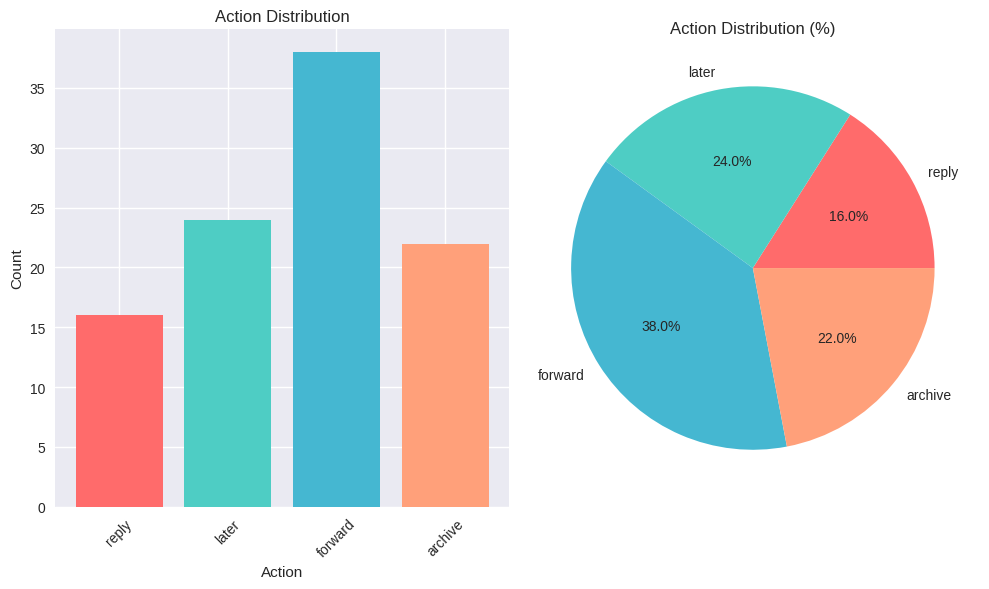
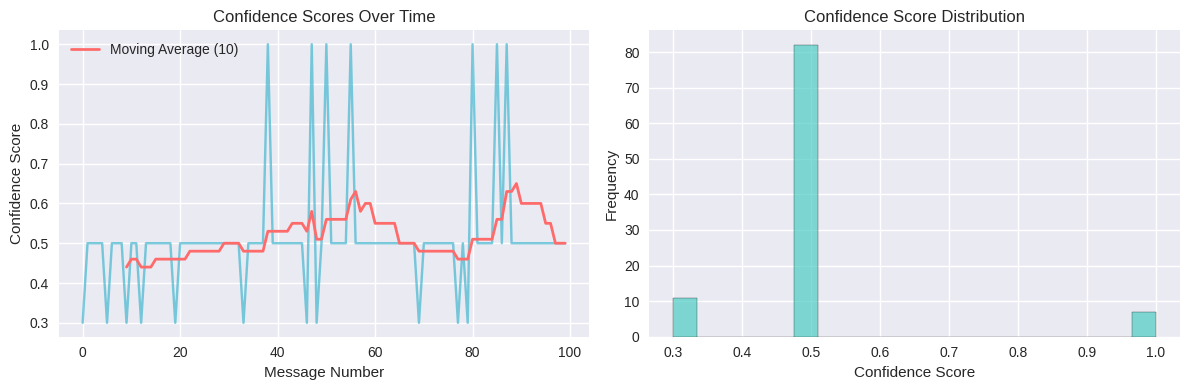
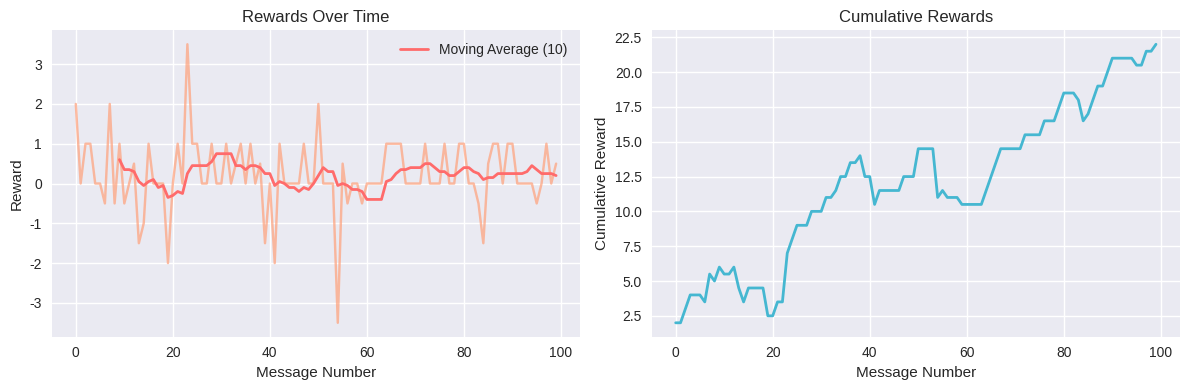
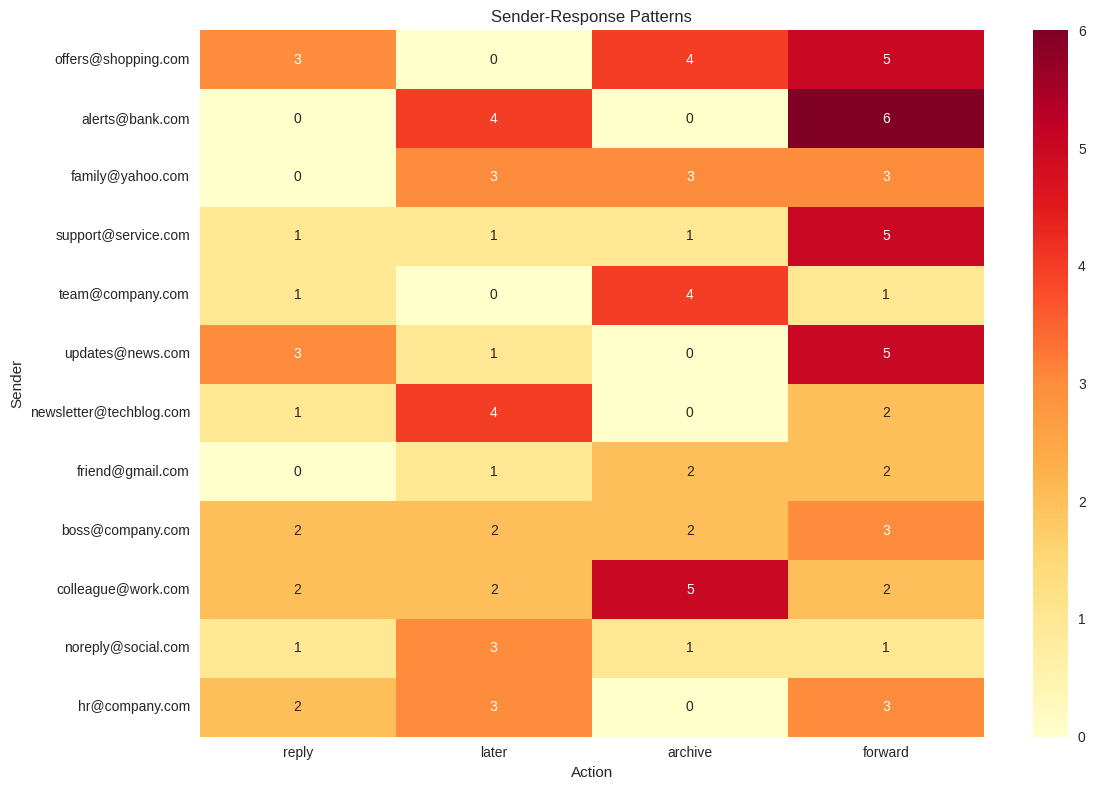
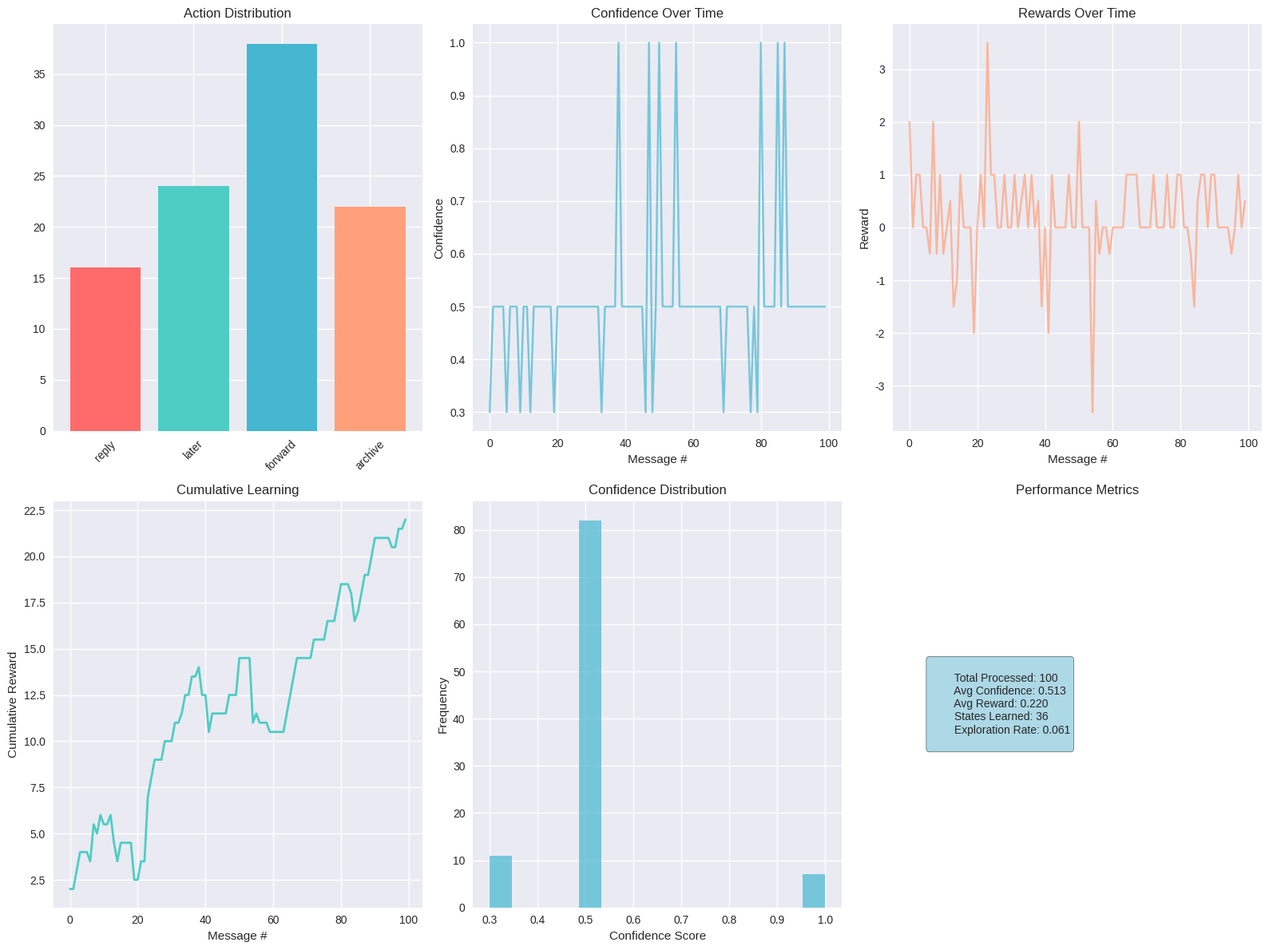

These figures' Python source, in order:
import json
import pandas as pd
import numpy as np
import matplotlib.pyplot as plt
import seaborn as sns
from datetime import datetime, timedelta
import random
import re
from typing import Dict, List, Tuple, Optional
import logging
from dataclasses import dataclass, asdict
from collections import defaultdict
import warnings
warnings.filterwarnings('ignore')

# Configure logging
logging.basicConfig(level=logging.INFO, format='%(asctime)s - %(levelname)s - %(message)s')
logger = logging.getLogger(__name__)

@dataclass
class Message:
    """Message data structure"""
    sender: str
    subject: str
    priority: str
    timestamp: str
    body: Optional[str] = None
    
@dataclass
class ActionDecision:
    """Action decision with metadata"""
    action: str
    confidence: float
    reason: str
    timestamp: str
    reward: float = 0.0

class EmailClassifier:
    """Rule-based email classifier with sentiment analysis"""
    
    def __init__(self):
        self.urgent_keywords = ['urgent', 'asap', 'immediate', 'emergency', 'deadline', 'critical']
        self.spam_keywords = ['offer', 'discount', 'free', 'winner', 'congratulations', 'click here']
        self.work_domains = ['company.com', 'work.com', 'corp.com', 'office.com']
        self.newsletter_domains = ['newsletter.com', 'news.com', 'blog.com', 'updates.com']
        
    def extract_features(self, message: Message) -> Dict:
        """Extract features from message for classification"""
        features = {
            'is_high_priority': message.priority.lower() == 'high',
            'is_work_email': any(domain in message.sender for domain in self.work_domains),
            'is_newsletter': any(domain in message.sender for domain in self.newsletter_domains),
            'has_urgent_words': any(word in message.subject.lower() for word in self.urgent_keywords),
            'has_spam_words': any(word in message.subject.lower() for word in self.spam_keywords),
            'sender_frequency': self._get_sender_frequency(message.sender),
            'time_of_day': self._get_time_category(message.timestamp),
            'subject_length': len(message.subject),
            'sentiment_score': self._analyze_sentiment(message.subject)
        }
        return features
    
    def _get_sender_frequency(self, sender: str) -> str:
        """Simulate sender frequency analysis"""
        # In real implementation, this would check historical data
        if any(domain in sender for domain in self.work_domains):
            return 'frequent'
        elif any(domain in sender for domain in self.newsletter_domains):
            return 'regular'
        else:
            return 'rare'
    
    def _get_time_category(self, timestamp: str) -> str:
        """Categorize time of day"""
        try:
            time_obj = datetime.strptime(timestamp, "%Y-%m-%d %I:%M %p")
            hour = time_obj.hour
            if 9 <= hour <= 17:
                return 'business_hours'
            elif 6 <= hour <= 9 or 17 <= hour <= 21:
                return 'extended_hours'
            else:
                return 'off_hours'
        except:
            return 'unknown'
    
    def _analyze_sentiment(self, text: str) -> float:
        """Simple sentiment analysis"""
        positive_words = ['thanks', 'great', 'excellent', 'good', 'happy', 'pleased']
        negative_words = ['urgent', 'problem', 'issue', 'error', 'failed', 'angry']
        
        text_lower = text.lower()
        pos_count = sum(1 for word in positive_words if word in text_lower)
        neg_count = sum(1 for word in negative_words if word in text_lower)
        
        if pos_count + neg_count == 0:
            return 0.0
        return (pos_count - neg_count) / (pos_count + neg_count)

class RLAgent:
    """Reinforcement Learning Agent using Q-learning"""
    
    def __init__(self, actions=['reply', 'later', 'archive', 'forward'], 
                 learning_rate=0.1, discount_factor=0.9, epsilon=0.1):
        self.actions = actions
        self.learning_rate = learning_rate
        self.discount_factor = discount_factor
        self.epsilon = epsilon
        self.q_table = defaultdict(lambda: defaultdict(float))
        self.action_counts = defaultdict(int)
        self.total_reward = 0.0
        self.episode_rewards = []
        
    def get_state_key(self, features: Dict) -> str:
        """Convert features to state key"""
        key_features = [
            f"priority_{features['is_high_priority']}",
            f"work_{features['is_work_email']}",
            f"urgent_{features['has_urgent_words']}",
            f"spam_{features['has_spam_words']}",
            f"time_{features['time_of_day']}",
            f"freq_{features['sender_frequency']}"
        ]
        return "_".join(key_features)
    
    def choose_action(self, state: str) -> Tuple[str, float]:
        """Choose action using epsilon-greedy policy"""
        if random.random() < self.epsilon:
            # Explore: choose random action
            action = random.choice(self.actions)
            confidence = 0.3  # Low confidence for random actions
        else:
            # Exploit: choose best action
            q_values = self.q_table[state]
            if not q_values:
                action = random.choice(self.actions)
                confidence = 0.5
            else:
                action = max(q_values, key=q_values.get)
                max_q = max(q_values.values())
                min_q = min(q_values.values())
                confidence = 0.5 + 0.5 * (max_q - min_q) / (abs(max_q) + abs(min_q) + 1e-6)
        
        return action, min(confidence, 1.0)
    
    def update_q_value(self, state: str, action: str, reward: float, next_state: str = None):
        """Update Q-value using Q-learning formula"""
        current_q = self.q_table[state][action]
        
        if next_state:
            next_q_values = self.q_table[next_state]
            max_next_q = max(next_q_values.values()) if next_q_values else 0
        else:
            max_next_q = 0
            
        new_q = current_q + self.learning_rate * (
            reward + self.discount_factor * max_next_q - current_q
        )
        
        self.q_table[state][action] = new_q
        self.action_counts[action] += 1
        self.total_reward += reward
        
    def decay_epsilon(self):
        """Decay exploration rate over time"""
        self.epsilon = max(0.01, self.epsilon * 0.995)

class RewardFunction:
    """Reward function for email classification"""
    
    def calculate_reward(self, action: str, features: Dict, message: Message) -> float:
        """Calculate reward based on action and message features"""
        reward = 0.0
        
        # High priority messages should be replied to
        if features['is_high_priority'] and action == 'reply':
            reward += 2.0
        elif features['is_high_priority'] and action == 'archive':
            reward -= 2.0
            
        # Urgent messages should be replied to
        if features['has_urgent_words'] and action == 'reply':
            reward += 1.5
        elif features['has_urgent_words'] and action == 'archive':
            reward -= 1.5
            
        # Spam should be archived
        if features['has_spam_words'] and action == 'archive':
            reward += 1.0
        elif features['has_spam_words'] and action == 'reply':
            reward -= 2.0
            
        # Work emails during business hours should be prioritized
        if features['is_work_email'] and features['time_of_day'] == 'business_hours':
            if action == 'reply':
                reward += 1.0
            elif action == 'archive':
                reward -= 0.5
                
        # Newsletters should be archived or scheduled for later
        if features['is_newsletter']:
            if action in ['archive', 'later']:
                reward += 0.5
            elif action == 'reply':
                reward -= 1.0
                
        # Unknown senders might need forwarding
        if features['sender_frequency'] == 'rare' and action == 'forward':
            reward += 1.0
            
        return reward

class ActionAgent:
    """Main AI Action Agent"""
    
    def __init__(self):
        self.classifier = EmailClassifier()
        self.rl_agent = RLAgent()
        self.reward_function = RewardFunction()
        self.decision_log = []
        self.metrics = {
            'total_processed': 0,
            'actions_taken': defaultdict(int),
            'confidence_scores': [],
            'rewards_over_time': [],
            'sender_patterns': defaultdict(lambda: defaultdict(int))
        }
        
    def process_message(self, message: Message, feedback: Optional[str] = None) -> ActionDecision:
        """Process a single message and return action decision"""
        # Extract features
        features = self.classifier.extract_features(message)
        state = self.rl_agent.get_state_key(features)
        
        # Choose action
        action, confidence = self.rl_agent.choose_action(state)
        
        # Calculate reward
        reward = self.reward_function.calculate_reward(action, features, message)
        
        # Apply feedback if provided
        if feedback:
            feedback_reward = self._process_feedback(feedback, action)
            reward += feedback_reward
            
        # Update Q-table
        self.rl_agent.update_q_value(state, action, reward)
        
        # Generate decision reason
        reason = self._generate_reason(action, features, confidence)
        
        # Create decision object
        decision = ActionDecision(
            action=action,
            confidence=confidence,
            reason=reason,
            timestamp=datetime.now().isoformat(),
            reward=reward
        )
        
        # Log decision
        self.decision_log.append({
            'message': asdict(message),
            'decision': asdict(decision),
            'features': features,
            'state': state
        })
        
        # Update metrics
        self._update_metrics(message, decision)
        
        # Decay exploration
        self.rl_agent.decay_epsilon()
        
        return decision
    
    def _process_feedback(self, feedback: str, action: str) -> float:
        """Process user feedback and return additional reward"""
        feedback_lower = feedback.lower()
        if 'correct' in feedback_lower or 'good' in feedback_lower:
            return 1.0
        elif 'wrong' in feedback_lower or 'bad' in feedback_lower:
            return -1.0
        else:
            return 0.0
    
    def _generate_reason(self, action: str, features: Dict, confidence: float) -> str:
        """Generate human-readable reason for decision"""
        reasons = []
        
        if features['is_high_priority']:
            reasons.append("High priority message")
        if features['has_urgent_words']:
            reasons.append("Contains urgent keywords")
        if features['is_work_email']:
            reasons.append("From work domain")
        if features['has_spam_words']:
            reasons.append("Contains spam indicators")
        if features['time_of_day'] == 'business_hours':
            reasons.append("Received during business hours")
            
        base_reason = f"Action: {action.upper()} - "
        if reasons:
            base_reason += "; ".join(reasons)
        else:
            base_reason += "Based on general patterns"
            
        base_reason += f" (Confidence: {confidence:.2f})"
        return base_reason
    
    def _update_metrics(self, message: Message, decision: ActionDecision):
        """Update system metrics"""
        self.metrics['total_processed'] += 1
        self.metrics['actions_taken'][decision.action] += 1
        self.metrics['confidence_scores'].append(decision.confidence)
        self.metrics['rewards_over_time'].append(decision.reward)
        self.metrics['sender_patterns'][message.sender][decision.action] += 1
    
    def batch_process(self, messages: List[Message], feedback_data: Optional[Dict] = None) -> List[ActionDecision]:
        """Process multiple messages"""
        decisions = []
        
        for i, message in enumerate(messages):
            feedback = feedback_data.get(i) if feedback_data else None
            decision = self.process_message(message, feedback)
            decisions.append(decision)
            
        return decisions
    
    def get_performance_report(self) -> Dict:
        """Generate performance report"""
        if not self.decision_log:
            return {"error": "No decisions logged yet"}
            
        avg_confidence = np.mean(self.metrics['confidence_scores'])
        avg_reward = np.mean(self.metrics['rewards_over_time'])
        
        return {
            'total_processed': self.metrics['total_processed'],
            'average_confidence': avg_confidence,
            'average_reward': avg_reward,
            'action_distribution': dict(self.metrics['actions_taken']),
            'exploration_rate': self.rl_agent.epsilon,
            'total_states_learned': len(self.rl_agent.q_table)
        }

class Visualizer:
    """Visualization component for metrics and analysis"""
    
    def __init__(self, agent: ActionAgent):
        self.agent = agent
        plt.style.use('seaborn-v0_8')
        
    def plot_action_distribution(self, figsize=(10, 6)):
        """Plot distribution of actions taken"""
        actions = list(self.agent.metrics['actions_taken'].keys())
        counts = list(self.agent.metrics['actions_taken'].values())
        
        plt.figure(figsize=figsize)
        plt.subplot(1, 2, 1)
        plt.bar(actions, counts, color=['#FF6B6B', '#4ECDC4', '#45B7D1', '#FFA07A'])
        plt.title('Action Distribution')
        plt.xlabel('Action')
        plt.ylabel('Count')
        plt.xticks(rotation=45)
        
        plt.subplot(1, 2, 2)
        plt.pie(counts, labels=actions, autopct='%1.1f%%', 
                colors=['#FF6B6B', '#4ECDC4', '#45B7D1', '#FFA07A'])
        plt.title('Action Distribution (%)')
        
        plt.tight_layout()
        plt.show()
    
    def plot_confidence_trends(self, figsize=(12, 4)):
        """Plot confidence scores over time"""
        confidence_scores = self.agent.metrics['confidence_scores']
        if not confidence_scores:
            print("No confidence data available")
            return
            
        plt.figure(figsize=figsize)
        plt.subplot(1, 2, 1)
        plt.plot(confidence_scores, alpha=0.7, color='#45B7D1')
        plt.title('Confidence Scores Over Time')
        plt.xlabel('Message Number')
        plt.ylabel('Confidence Score')
        
        # Add moving average
        window = min(10, len(confidence_scores) // 3)
        if window > 1:
            moving_avg = pd.Series(confidence_scores).rolling(window=window).mean()
            plt.plot(moving_avg, color='#FF6B6B', linewidth=2, label=f'Moving Average ({window})')
            plt.legend()
        
        plt.subplot(1, 2, 2)
        plt.hist(confidence_scores, bins=20, alpha=0.7, color='#4ECDC4', edgecolor='black')
        plt.title('Confidence Score Distribution')
        plt.xlabel('Confidence Score')
        plt.ylabel('Frequency')
        
        plt.tight_layout()
        plt.show()
    
    def plot_reward_trends(self, figsize=(12, 4)):
        """Plot reward trends and learning progress"""
        rewards = self.agent.metrics['rewards_over_time']
        if not rewards:
            print("No reward data available")
            return
            
        plt.figure(figsize=figsize)
        plt.subplot(1, 2, 1)
        plt.plot(rewards, alpha=0.7, color='#FFA07A')
        plt.title('Rewards Over Time')
        plt.xlabel('Message Number')
        plt.ylabel('Reward')
        
        # Add moving average
        window = min(10, len(rewards) // 3)
        if window > 1:
            moving_avg = pd.Series(rewards).rolling(window=window).mean()
            plt.plot(moving_avg, color='#FF6B6B', linewidth=2, label=f'Moving Average ({window})')
            plt.legend()
        
        plt.subplot(1, 2, 2)
        cumulative_rewards = np.cumsum(rewards)
        plt.plot(cumulative_rewards, color='#45B7D1', linewidth=2)
        plt.title('Cumulative Rewards')
        plt.xlabel('Message Number')
        plt.ylabel('Cumulative Reward')
        
        plt.tight_layout()
        plt.show()
    
    def plot_sender_patterns(self, figsize=(12, 8)):
        """Plot sender-response patterns"""
        sender_patterns = self.agent.metrics['sender_patterns']
        if not sender_patterns:
            print("No sender pattern data available")
            return
            
        # Create heatmap data
        senders = list(sender_patterns.keys())
        actions = ['reply', 'later', 'archive', 'forward']
        
        heatmap_data = []
        for sender in senders:
            row = [sender_patterns[sender][action] for action in actions]
            heatmap_data.append(row)
            
        plt.figure(figsize=figsize)
        sns.heatmap(heatmap_data, 
                   xticklabels=actions, 
                   yticklabels=senders, 
                   annot=True, 
                   fmt='d',
                   cmap='YlOrRd')
        plt.title('Sender-Response Patterns')
        plt.xlabel('Action')
        plt.ylabel('Sender')
        plt.tight_layout()
        plt.show()
    
    def generate_dashboard(self, figsize=(16, 12)):
        """Generate comprehensive dashboard"""
        plt.figure(figsize=figsize)
        
        # Action distribution
        plt.subplot(2, 3, 1)
        actions = list(self.agent.metrics['actions_taken'].keys())
        counts = list(self.agent.metrics['actions_taken'].values())
        plt.bar(actions, counts, color=['#FF6B6B', '#4ECDC4', '#45B7D1', '#FFA07A'])
        plt.title('Action Distribution')
        plt.xticks(rotation=45)
        
        # Confidence trends
        plt.subplot(2, 3, 2)
        confidence_scores = self.agent.metrics['confidence_scores']
        if confidence_scores:
            plt.plot(confidence_scores, alpha=0.7, color='#45B7D1')
            plt.title('Confidence Over Time')
            plt.xlabel('Message #')
            plt.ylabel('Confidence')
        
        # Reward trends
        plt.subplot(2, 3, 3)
        rewards = self.agent.metrics['rewards_over_time']
        if rewards:
            plt.plot(rewards, alpha=0.7, color='#FFA07A')
            plt.title('Rewards Over Time')
            plt.xlabel('Message #')
            plt.ylabel('Reward')
        
        # Cumulative rewards
        plt.subplot(2, 3, 4)
        if rewards:
            cumulative_rewards = np.cumsum(rewards)
            plt.plot(cumulative_rewards, color='#4ECDC4', linewidth=2)
            plt.title('Cumulative Learning')
            plt.xlabel('Message #')
            plt.ylabel('Cumulative Reward')
        
        # Confidence distribution
        plt.subplot(2, 3, 5)
        if confidence_scores:
            plt.hist(confidence_scores, bins=15, alpha=0.7, color='#45B7D1')
            plt.title('Confidence Distribution')
            plt.xlabel('Confidence Score')
            plt.ylabel('Frequency')
        
        # Performance metrics
        plt.subplot(2, 3, 6)
        report = self.agent.get_performance_report()
        metrics_text = f"""
        Total Processed: {report.get('total_processed', 0)}
        Avg Confidence: {report.get('average_confidence', 0):.3f}
        Avg Reward: {report.get('average_reward', 0):.3f}
        States Learned: {report.get('total_states_learned', 0)}
        Exploration Rate: {report.get('exploration_rate', 0):.3f}
        """
        plt.text(0.1, 0.5, metrics_text, transform=plt.gca().transAxes, 
                fontsize=10, verticalalignment='center',
                bbox=dict(boxstyle="round,pad=0.3", facecolor="lightblue"))
        plt.title('Performance Metrics')
        plt.axis('off')
        
        plt.tight_layout()
        plt.show()

# Sample data generator for testing
def generate_sample_data(num_messages: int = 50) -> List[Message]:
    """Generate sample email data for testing"""
    
    senders = [
        'hr@company.com', 'boss@company.com', 'team@company.com',
        'newsletter@techblog.com', 'updates@news.com', 'offers@shopping.com',
        'support@service.com', 'noreply@social.com', 'alerts@bank.com',
        'friend@gmail.com', 'family@yahoo.com', 'colleague@work.com'
    ]
    
    subjects = [
        'Interview Schedule', 'Project Update', 'Meeting Tomorrow',
        'Urgent: Server Down', 'Weekly Newsletter', 'Special Offer',
        'Account Alert', 'Happy Birthday', 'Conference Invitation',
        'Deadline Reminder', 'Thank You', 'System Maintenance'
    ]
    
    priorities = ['High', 'Medium', 'Low']
    
    messages = []
    base_time = datetime.now() - timedelta(days=7)
    
    for i in range(num_messages):
        timestamp = base_time + timedelta(hours=random.randint(0, 168))
        
        message = Message(
            sender=random.choice(senders),
            subject=random.choice(subjects),
            priority=random.choice(priorities),
            timestamp=timestamp.strftime("%Y-%m-%d %I:%M %p")
        )
        messages.append(message)
    
    return messages

# Example usage and testing
if __name__ == "__main__":
    # Initialize the AI Action Agent
    agent = ActionAgent()
    visualizer = Visualizer(agent)
    
    # Generate sample data
    print("Generating sample email data...")
    sample_messages = generate_sample_data(100)
    
    # Process messages
    print("Processing messages with AI Agent...")
    decisions = agent.batch_process(sample_messages)
    
    # Display some results
    print("\n" + "="*50)
    print("SAMPLE DECISIONS")
    print("="*50)
    
    for i, decision in enumerate(decisions[:5]):
        msg = sample_messages[i]
        print(f"\nMessage {i+1}:")
        print(f"From: {msg.sender}")
        print(f"Subject: {msg.subject}")
        print(f"Priority: {msg.priority}")
        print(f"Decision: {decision.action.upper()}")
        print(f"Confidence: {decision.confidence:.3f}")
        print(f"Reason: {decision.reason}")
        print(f"Reward: {decision.reward:.2f}")
        print("-" * 40)
    
    # Generate performance report
    print("\n" + "="*50)
    print("PERFORMANCE REPORT")
    print("="*50)
    
    report = agent.get_performance_report()
    for key, value in report.items():
        print(f"{key}: {value}")
    
    # Generate visualizations
    print("\nGenerating visualizations...")
    
    # Individual plots
    visualizer.plot_action_distribution()
    visualizer.plot_confidence_trends()
    visualizer.plot_reward_trends()
    visualizer.plot_sender_patterns()
    
    # Comprehensive dashboard
    visualizer.generate_dashboard()
    
    # Save decision log
    print("\nSaving decision log...")
    with open('decision_log.json', 'w') as f:
        json.dump(agent.decision_log, f, indent=2)
    
    print("AI Action Agent test completed successfully!")
    print(f"Processed {len(decisions)} messages")
    print(f"Decision log saved to 'decision_log.json'")
